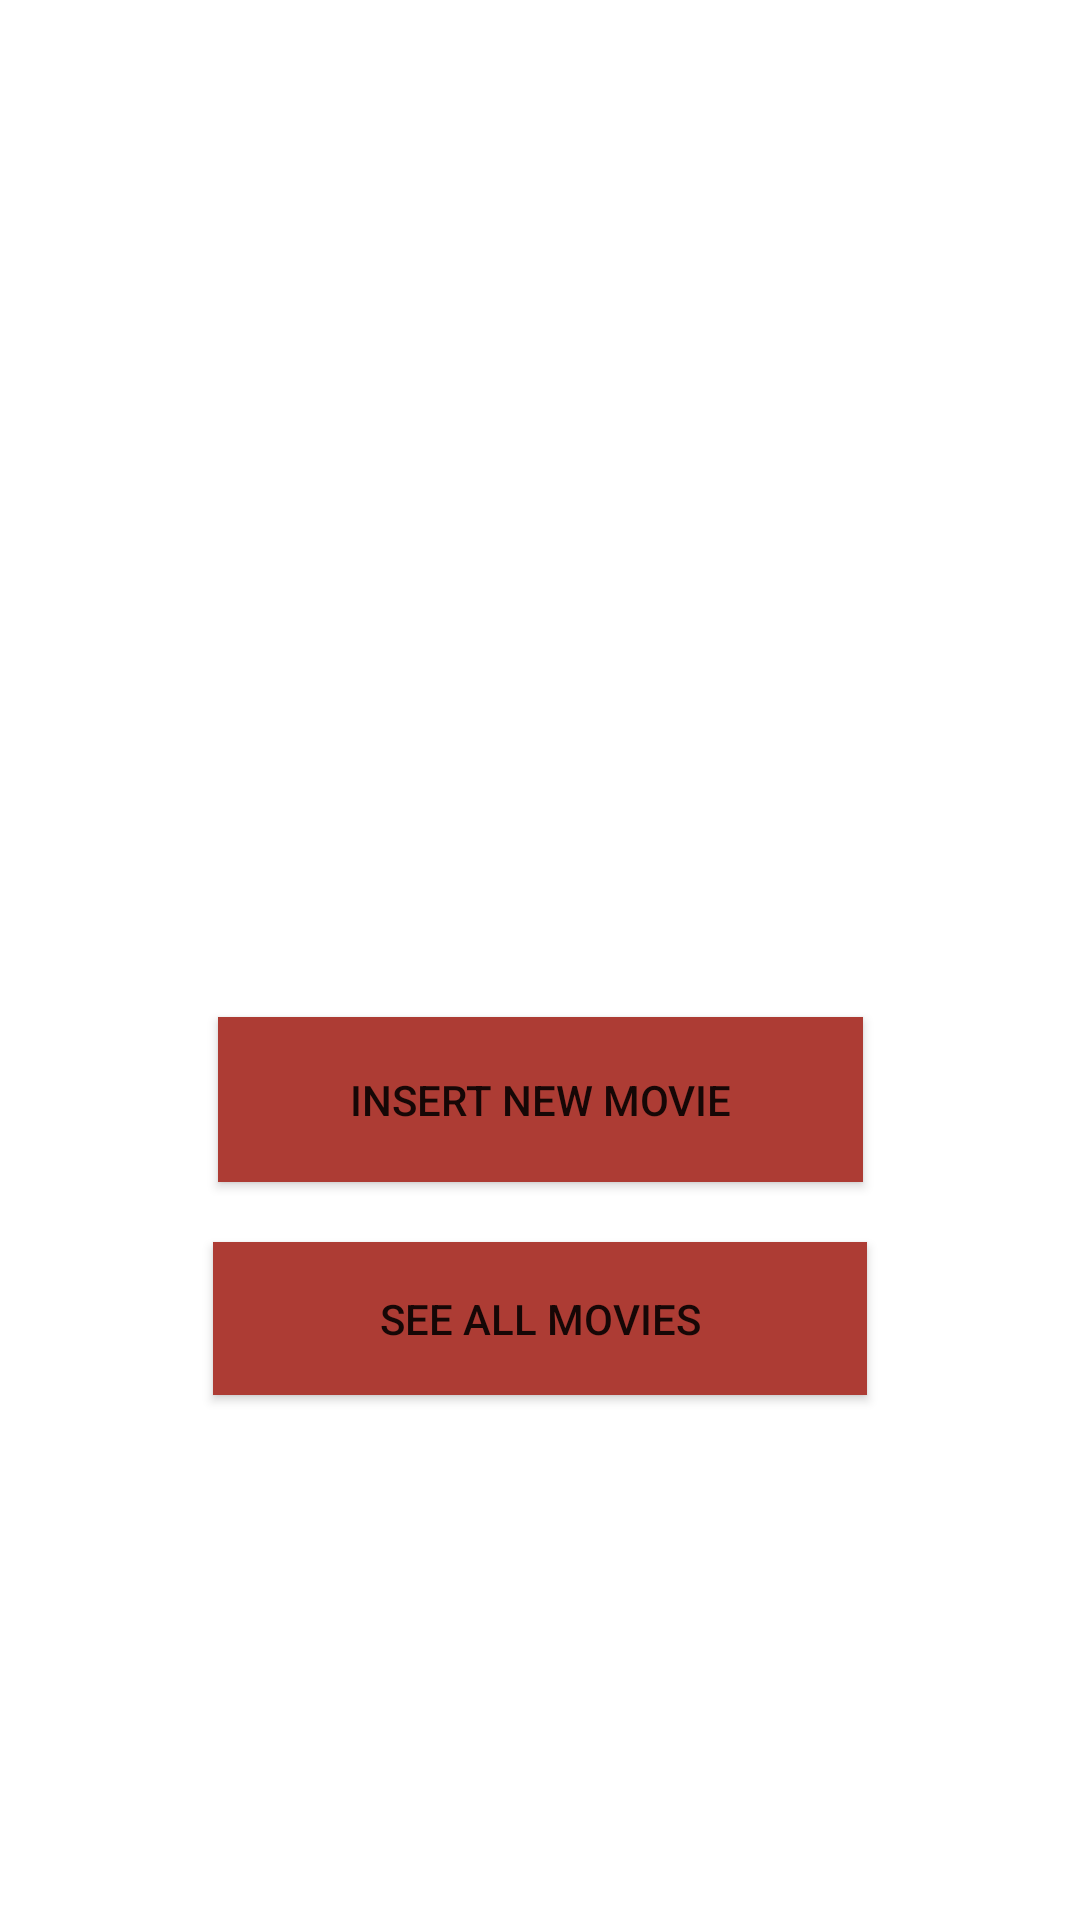

Android layout source for this screen:
<!-- AndroidManifest.xml: application theme Theme.MovieApp -->
<!-- res/layout/activity_admin_panel.xml -->
<?xml version="1.0" encoding="utf-8"?>

<androidx.constraintlayout.widget.ConstraintLayout xmlns:android="http://schemas.android.com/apk/res/android"
    xmlns:app="http://schemas.android.com/apk/res-auto"
    xmlns:tools="http://schemas.android.com/tools"

    android:layout_width="match_parent"
    android:background="@drawable/background"
    android:layout_height="match_parent"
    tools:context=".activities.AdminPanel">

    <TextView
        android:id="@+id/textView"
        android:layout_width="385dp"
        android:layout_height="48dp"
        android:layout_marginTop="56dp"
        android:text="Welcome To Admin Panel"
        android:textColor="@color/white"
        android:textSize="32dp"
        app:layout_constraintEnd_toEndOf="parent"
        app:layout_constraintHorizontal_bias="0.551"
        app:layout_constraintStart_toStartOf="parent"
        app:layout_constraintTop_toTopOf="parent" />

    <TextView
        android:id="@+id/textView2"
        android:layout_width="wrap_content"
        android:layout_height="wrap_content"
        android:text="here you can edit ,delete and insert new data"
        android:textColor="@color/white"
        app:layout_constraintBottom_toBottomOf="parent"
        app:layout_constraintEnd_toEndOf="parent"
        app:layout_constraintHorizontal_bias="0.12"
        app:layout_constraintStart_toStartOf="parent"
        app:layout_constraintTop_toBottomOf="@+id/textView"
        app:layout_constraintVertical_bias="0.0" />

    <Button
        android:id="@+id/insertNewData"
        android:layout_width="215dp"
        android:layout_height="55dp"
        android:layout_marginTop="216dp"
        android:background="@color/red"

        android:padding="10dp"
        android:paddingHorizontal="50dp"
        android:text="Insert New Movie"
        app:layout_constraintEnd_toEndOf="parent"
        app:layout_constraintStart_toStartOf="parent"
        app:layout_constraintTop_toBottomOf="@+id/textView2" />

    <Button
        android:id="@+id/seeData"
        android:layout_width="218dp"
        android:layout_height="51dp"
        android:background="@color/red"
        android:padding="10dp"
        android:paddingHorizontal="50dp"
        android:text="See all Movies"
        app:layout_constraintBottom_toBottomOf="parent"
        app:layout_constraintEnd_toEndOf="parent"
        app:layout_constraintStart_toStartOf="parent"
        app:layout_constraintTop_toBottomOf="@+id/insertNewData"
        app:layout_constraintVertical_bias="0.103" />
</androidx.constraintlayout.widget.ConstraintLayout>
<!-- resources referenced by this layout -->
<resources>
  <color name="red">#ad3c34</color>
  <color name="white">#FFFFFFFF</color>
  <style name="Theme.MovieApp" parent="Theme.MaterialComponents.DayNight.DarkActionBar">
          
          <item name="colorPrimary">@color/red</item>
          <item name="colorPrimaryVariant">@color/black</item>
          <item name="colorOnPrimary">@color/white</item>
          
          <item name="colorSecondary">@color/teal_200</item>
          <item name="colorSecondaryVariant">@color/teal_700</item>
          <item name="colorOnSecondary">@color/black</item>
          
          <item name="android:statusBarColor" tools:targetApi="l">?attr/colorPrimaryVariant</item>
          
      </style>
  <color name="black">#FF000000</color>
  <color name="teal_200">#FF03DAC5</color>
  <color name="teal_700">#FF018786</color>
</resources>
